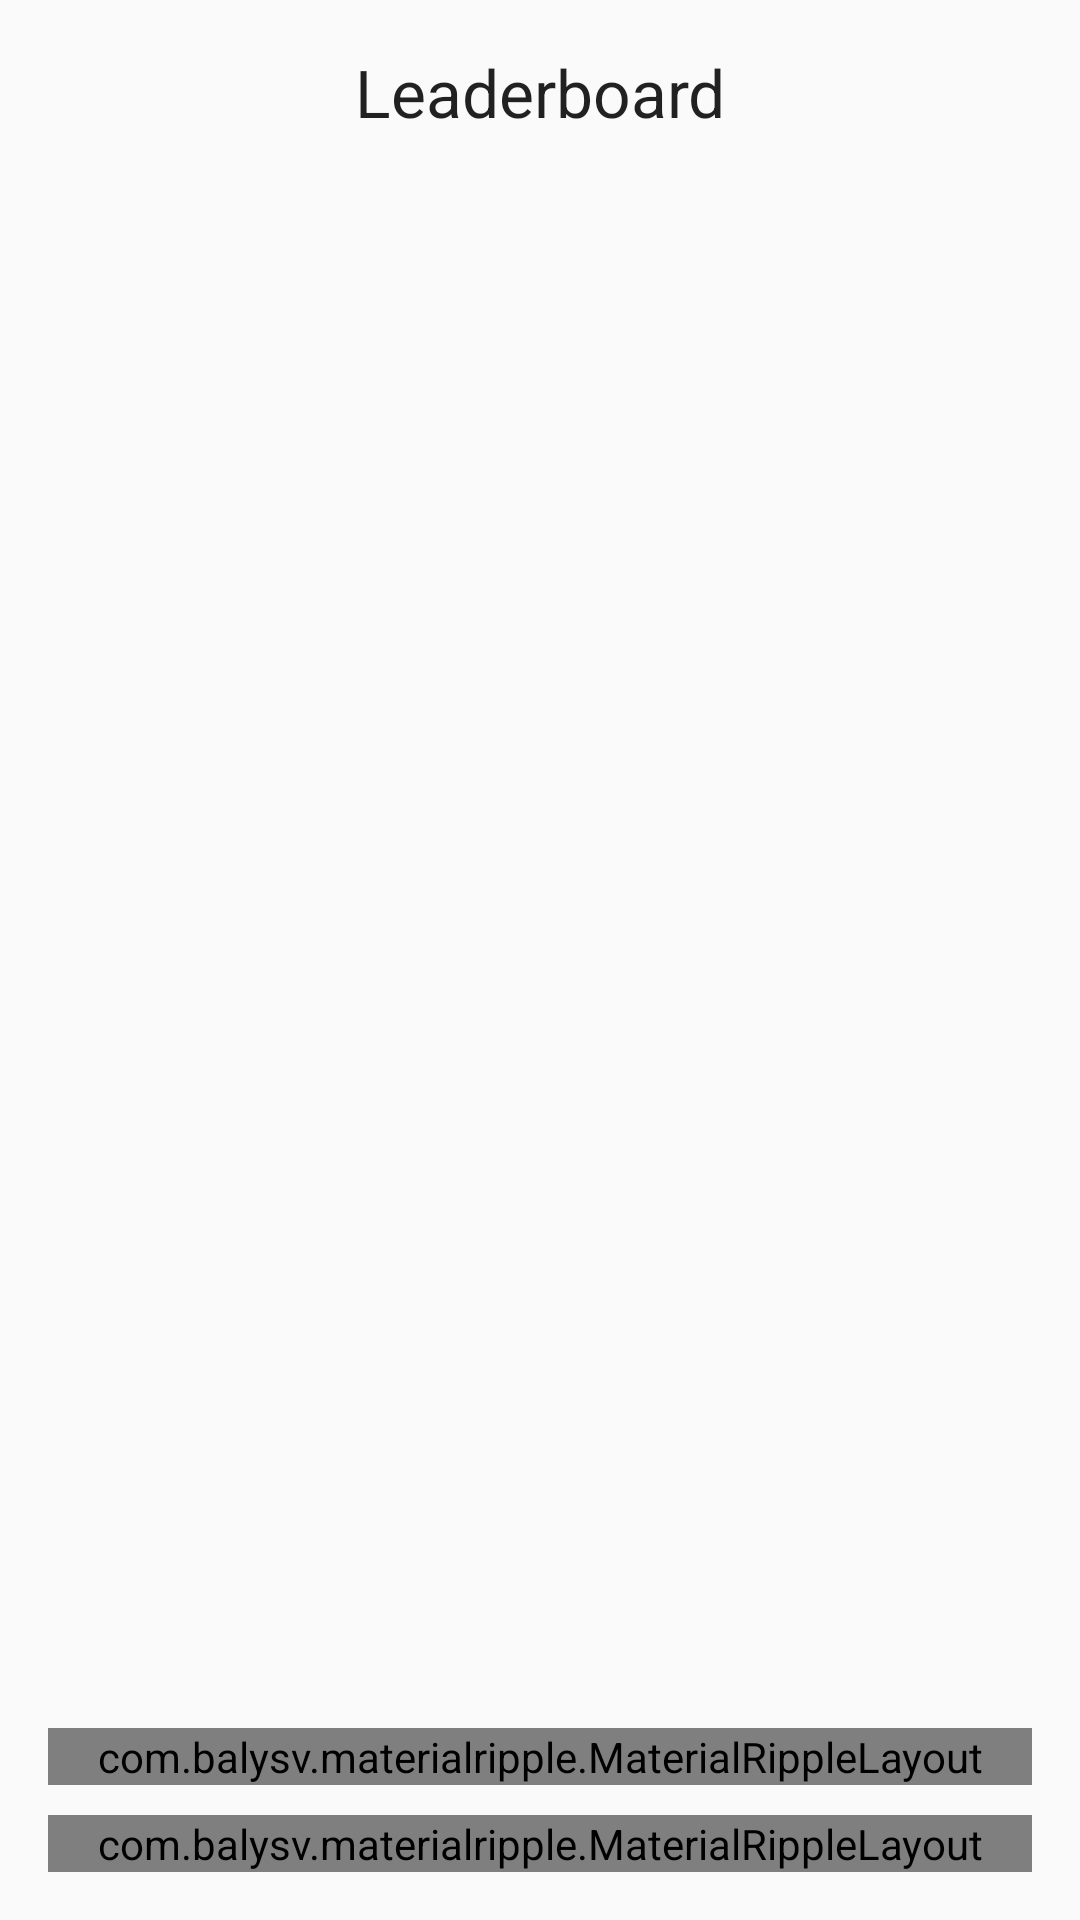

The Android layout XML behind this screen, and the referenced resources:
<!-- AndroidManifest.xml: application theme AppTheme -->
<!-- res/layout/fragment_leaderboard.xml -->
<?xml version="1.0" encoding="utf-8"?>
<android.support.v4.widget.NestedScrollView
    xmlns:android="http://schemas.android.com/apk/res/android"
    xmlns:app="http://schemas.android.com/apk/res-auto"
    android:layout_width="match_parent"
    android:layout_height="match_parent"
    android:fillViewport="true"
    android:background="@drawable/background2">

    <LinearLayout
        android:layout_width="match_parent"
        android:layout_height="wrap_content"
        android:orientation="vertical"
        android:paddingBottom="@dimen/activity_vertical_margin"
        android:paddingLeft="@dimen/activity_horizontal_margin"
        android:paddingRight="@dimen/activity_horizontal_margin"
        android:paddingTop="@dimen/activity_vertical_margin">

        <TextView
            style="@style/TextAppearance.AppCompat.Large"
            android:layout_width="match_parent"
            android:layout_height="wrap_content"
            android:layout_weight="0"
            android:gravity="center"
            android:text="@string/leaderboard" />

        <android.support.v7.widget.RecyclerView
            android:id="@+id/leaderboardRecyclerView"
            android:layout_width="match_parent"
            android:layout_height="wrap_content"
            android:layout_weight="0" />

        <LinearLayout
            android:layout_width="match_parent"
            android:layout_height="0dp"
            android:layout_weight="1"
            android:gravity="bottom"
            android:orientation="vertical">

            <com.balysv.materialripple.MaterialRippleLayout
                android:id="@+id/nextRound"
                android:layout_width="match_parent"
                android:layout_height="wrap_content"
                android:layout_marginTop="10dp"
                app:mrl_rippleOverlay="true"
                app:mrl_rippleRoundedCorners="@dimen/button_rounded_corner">

                <Button
                    android:layout_width="match_parent"
                    android:layout_height="match_parent"
                    android:background="@drawable/rounded_button_green"
                    android:gravity="center"
                    android:text="@string/next_round"
                    android:textColor="@color/white" />

            </com.balysv.materialripple.MaterialRippleLayout>

            <com.balysv.materialripple.MaterialRippleLayout
                android:id="@+id/endGame"
                android:layout_width="match_parent"
                android:layout_height="wrap_content"
                android:layout_marginTop="10dp"
                app:mrl_rippleOverlay="true"
                app:mrl_rippleRoundedCorners="@dimen/button_rounded_corner">

                <Button
                    android:layout_width="match_parent"
                    android:layout_height="match_parent"
                    android:background="@drawable/rounded_button_green"
                    android:gravity="center"
                    android:text="@string/end_game"
                    android:textColor="@color/white" />

            </com.balysv.materialripple.MaterialRippleLayout>

        </LinearLayout>

    </LinearLayout>

</android.support.v4.widget.NestedScrollView>
<!-- resources referenced by this layout -->
<resources>
  <color name="white">#FFFFFF</color>
  <dimen name="activity_horizontal_margin">16dp</dimen>
  <dimen name="activity_vertical_margin">16dp</dimen>
  <dimen name="button_rounded_corner">25dp</dimen>
  <string name="end_game">End Game</string>
  <string name="leaderboard">Leaderboard</string>
  <string name="next_round">Next Round</string>
  <style name="AppTheme" parent="Theme.AppCompat.Light.NoActionBar">
          
          <item name="colorPrimary">@color/colorPrimary</item>
          <item name="colorPrimaryDark">@color/colorPrimaryDark</item>
          <item name="colorAccent">@color/colorAccent</item>
          <item name="android:buttonStyle">@style/GreenButton</item>
      </style>
  <color name="colorPrimary">#3F51B5</color>
  <color name="colorPrimaryDark">#303F9F</color>
  <color name="colorAccent">#FF4081</color>
  <style name="GreenButton" parent="AppTheme">
          <item name="android:background">@drawable/rounded_button_green</item>
          <item name="android:textColor">@color/white</item>
          <item name="android:gravity">center</item>
          <item name="android:padding">15dp</item>
      </style>
</resources>
